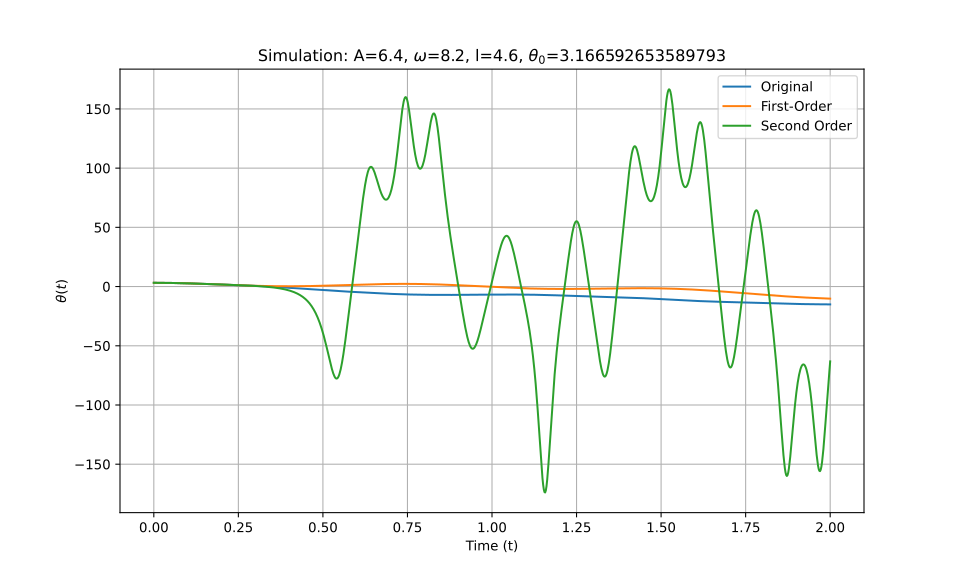

The table this chart was drawn from, first rows:
t_eval, Equation_1, Equation_2, Equation_3
0.0, 3.167, 3.167, 3.167
0.002002, 3.166, 3.166, 3.166
0.004004, 3.166, 3.166, 3.166
0.006006, 3.165, 3.165, 3.165
0.008008, 3.164, 3.164, 3.164
0.01001, 3.162, 3.162, 3.162
0.01201, 3.16, 3.16, 3.16
0.01401, 3.157, 3.157, 3.157
0.01602, 3.155, 3.155, 3.155
0.01802, 3.151, 3.151, 3.151
0.02002, 3.148, 3.148, 3.148
0.02202, 3.144, 3.144, 3.144
0.02402, 3.14, 3.14, 3.14
0.02603, 3.135, 3.135, 3.135
0.02803, 3.13, 3.13, 3.13
0.03003, 3.125, 3.125, 3.125
0.03203, 3.119, 3.119, 3.119
0.03403, 3.113, 3.113, 3.113
0.03604, 3.106, 3.106, 3.106
0.03804, 3.099, 3.099, 3.099
0.04004, 3.092, 3.092, 3.092
0.04204, 3.085, 3.085, 3.085
0.04404, 3.077, 3.077, 3.077
0.04605, 3.069, 3.069, 3.069
0.04805, 3.06, 3.06, 3.06
0.05005, 3.051, 3.051, 3.051
0.05205, 3.042, 3.042, 3.042
0.05405, 3.032, 3.032, 3.032
0.05606, 3.022, 3.022, 3.022
0.05806, 3.012, 3.012, 3.012
0.06006, 3.001, 3.001, 3.001
0.06206, 2.99, 2.99, 2.99
0.06406, 2.979, 2.979, 2.979
0.06607, 2.967, 2.967, 2.967
0.06807, 2.955, 2.955, 2.955
0.07007, 2.943, 2.943, 2.943
0.07207, 2.931, 2.931, 2.931
0.07407, 2.918, 2.918, 2.918
0.07608, 2.905, 2.904, 2.905
0.07808, 2.891, 2.891, 2.891
0.08008, 2.878, 2.877, 2.878
0.08208, 2.864, 2.863, 2.864
0.08408, 2.849, 2.849, 2.849
0.08609, 2.835, 2.834, 2.835
0.08809, 2.82, 2.819, 2.82
0.09009, 2.805, 2.804, 2.805
0.09209, 2.789, 2.788, 2.789
0.09409, 2.774, 2.772, 2.774
0.0961, 2.758, 2.756, 2.758
0.0981, 2.742, 2.74, 2.742
0.1001, 2.725, 2.723, 2.725
0.1021, 2.708, 2.706, 2.708
0.1041, 2.692, 2.689, 2.692
0.1061, 2.675, 2.672, 2.675
0.1081, 2.657, 2.654, 2.657
0.1101, 2.64, 2.636, 2.64
0.1121, 2.622, 2.618, 2.622
0.1141, 2.604, 2.6, 2.604
0.1161, 2.586, 2.581, 2.586
0.1181, 2.568, 2.562, 2.568
... 940 more rows
